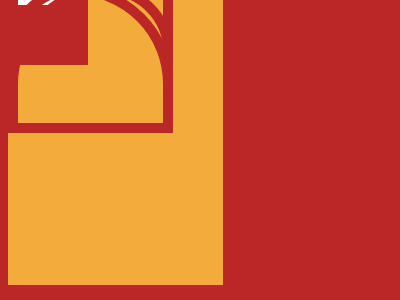

Write a web page that renders exactly this picture using CSS.

<!DOCTYPE html>
<html lang="en">
<head>
    <meta charset="UTF-8">
    <meta name="viewport" content="width=device-width, initial-scale=1.0">
    <title>Document</title>
</head>
<body>
    <div></div>
<div class='a'></div>
<div class='b'></div>
<div class='b c'></div>
<div class='b c d'></div>
<div class='b g'></div>
<div class='b e'></div>
<div class='b e f'></div>
<style>
  body{
  background:#BB2726}
  div {
    position: absolute;
    top:0;
    left: 93;
    width: 215px;
    height: 285px;
    background: #F3AC3C;
  }
  .a{
    left: 160;
    width: 80px;
    height: 65px;
    background:#BB2726;
  }
  .b{
    background:transparent;
    border: 10px solid #BB2726;
    top: -15px;
    left: 116;
    width: 145px;
    height: 128px;
  }
  .c{
    background:#FFF;
    top: 122;
    width: 45px;
    height: 10px;
  }
  .d{
   left: 216;
  }
  .e{
  top:155;
  left:-12;
  border-radius: 100px 150px 0 0
  }
  .f{
  left:249;
  border-radius: 150px 100px 0 0
  }
.g{
background:none;
  top:238;
  left:144;
  width:95;
}
/* .a,body{background:#bb2726}div{position:absolute;top:0;left:93;width:215px;height:285px;background:#f3ac3c}.a{left:160;width:80px;height:65px}.b{background:0 0;border:10px solid #bb2726;top:-15px;left:116;width:145px;height:128px}.c{background:#fff;top:122;width:45px;height:10px}.d{left:216}.e{top:155;left:-12;border-radius:100px 150px 0 0}.f{left:249;border-radius:150px 100px 0 0}.g{background:0 0;top:238;left:144;width:95} */
</style>
</body>
</html>